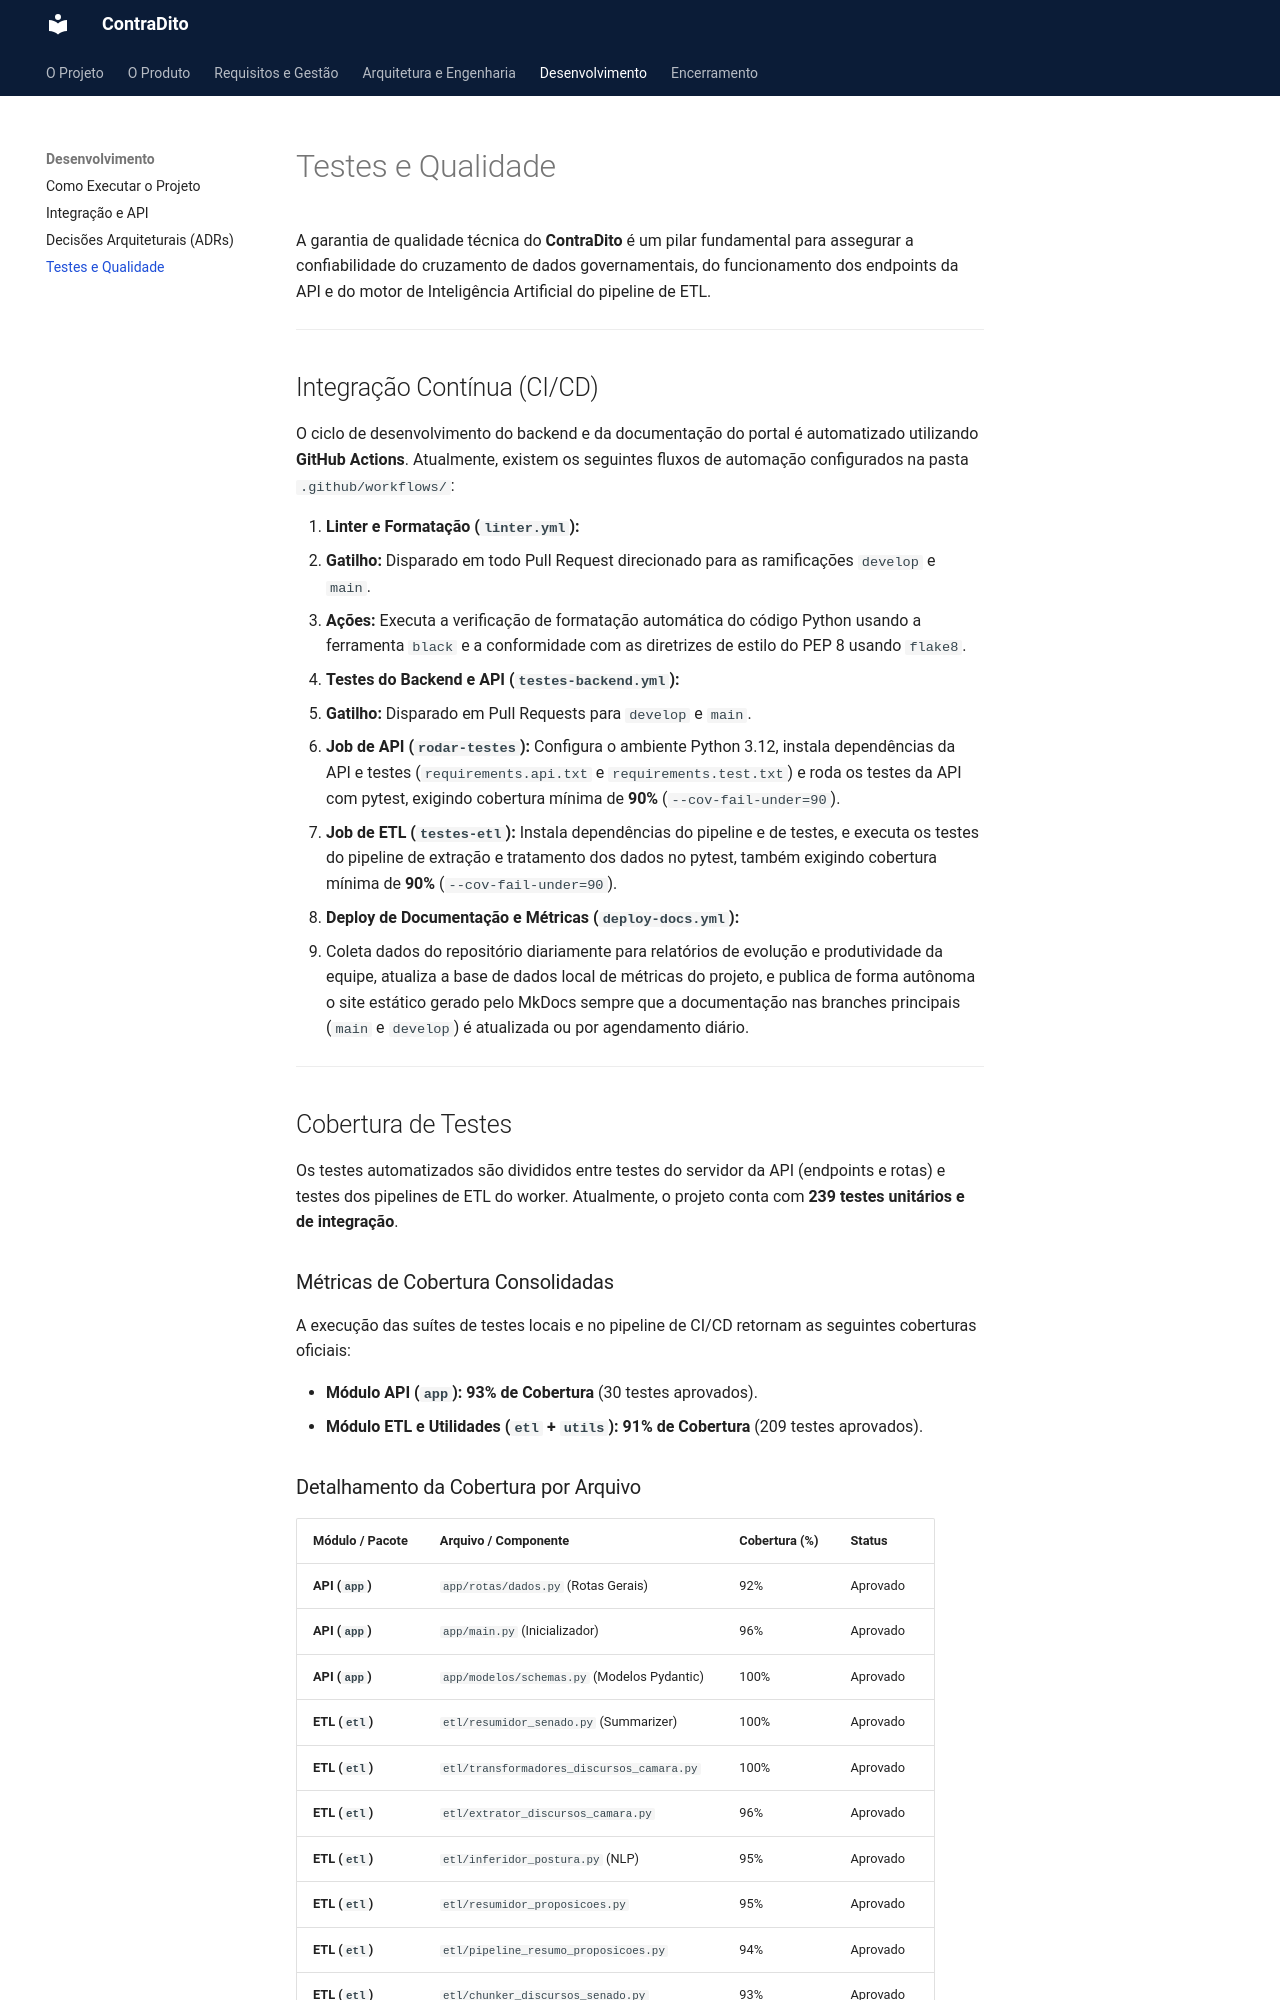

repository: henriquemendeselias/2026.1-ContraDito · page: qualidade/index.html · generator: mkdocs

# Testes e Qualidade

A garantia de qualidade técnica do **ContraDito** é um pilar fundamental para assegurar a confiabilidade do cruzamento de dados governamentais, do funcionamento dos endpoints da API e do motor de Inteligência Artificial do pipeline de ETL.

---

## Integração Contínua (CI/CD)

O ciclo de desenvolvimento do backend e da documentação do portal é automatizado utilizando **GitHub Actions**. Atualmente, existem os seguintes fluxos de automação configurados na pasta `.github/workflows/`:

1. **Linter e Formatação (`linter.yml`):**
   * **Gatilho:** Disparado em todo Pull Request direcionado para as ramificações `develop` e `main`.
   * **Ações:** Executa a verificação de formatação automática do código Python usando a ferramenta `black` e a conformidade com as diretrizes de estilo do PEP 8 usando `flake8`.

2. **Testes do Backend e API (`testes-backend.yml`):**
   * **Gatilho:** Disparado em Pull Requests para `develop` e `main`.
   * **Job de API (`rodar-testes`):** Configura o ambiente Python 3.12, instala dependências da API e testes (`requirements.api.txt` e `requirements.test.txt`) e roda os testes da API com pytest, exigindo cobertura mínima de **90%** (`--cov-fail-under=90`).
   * **Job de ETL (`testes-etl`):** Instala dependências do pipeline e de testes, e executa os testes do pipeline de extração e tratamento dos dados no pytest, também exigindo cobertura mínima de **90%** (`--cov-fail-under=90`).

3. **Deploy de Documentação e Métricas (`deploy-docs.yml`):**
   * Coleta dados do repositório diariamente para relatórios de evolução e produtividade da equipe, atualiza a base de dados local de métricas do projeto, e publica de forma autônoma o site estático gerado pelo MkDocs sempre que a documentação nas branches principais (`main` e `develop`) é atualizada ou por agendamento diário.

---

## Cobertura de Testes

Os testes automatizados são divididos entre testes do servidor da API (endpoints e rotas) e testes dos pipelines de ETL do worker. Atualmente, o projeto conta com **239 testes unitários e de integração**.

### Métricas de Cobertura Consolidadas

A execução das suítes de testes locais e no pipeline de CI/CD retornam as seguintes coberturas oficiais:

* **Módulo API (`app`):** **93% de Cobertura** (30 testes aprovados).
* **Módulo ETL e Utilidades (`etl` + `utils`):** **91% de Cobertura** (209 testes aprovados).
